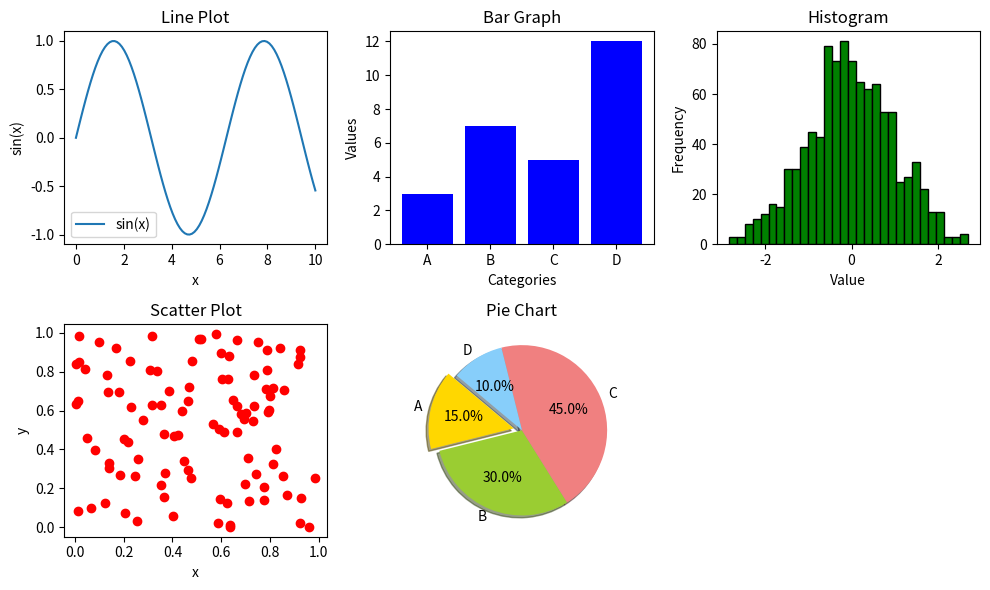

The matplotlib source for this figure:
import numpy as np

import matplotlib.pyplot as plt

# Line plot
x = np.linspace(0, 10, 100)
y = np.sin(x)

plt.figure(figsize=(10, 6))
plt.subplot(2, 3, 1)
plt.plot(x, y, label='sin(x)')
plt.title('Line Plot')
plt.xlabel('x')
plt.ylabel('sin(x)')
plt.legend()

# Bar graph
categories = ['A', 'B', 'C', 'D']
values = [3, 7, 5, 12]

plt.subplot(2, 3, 2)
plt.bar(categories, values, color='blue')
plt.title('Bar Graph')
plt.xlabel('Categories')
plt.ylabel('Values')

# Histogram
data = np.random.randn(1000)

plt.subplot(2, 3, 3)
plt.hist(data, bins=30, color='green', edgecolor='black')
plt.title('Histogram')
plt.xlabel('Value')
plt.ylabel('Frequency')

# Scatter plot
x = np.random.rand(100)
y = np.random.rand(100)

plt.subplot(2, 3, 4)
plt.scatter(x, y, color='red')
plt.title('Scatter Plot')
plt.xlabel('x')
plt.ylabel('y')

# Pie chart
sizes = [15, 30, 45, 10]
labels = ['A', 'B', 'C', 'D']
colors = ['gold', 'yellowgreen', 'lightcoral', 'lightskyblue']
explode = (0.1, 0, 0, 0)  # explode 1st slice

plt.subplot(2, 3, 5)
plt.pie(sizes, explode=explode, labels=labels, colors=colors, autopct='%1.1f%%', shadow=True, startangle=140)
plt.title('Pie Chart')

plt.tight_layout()
plt.show()